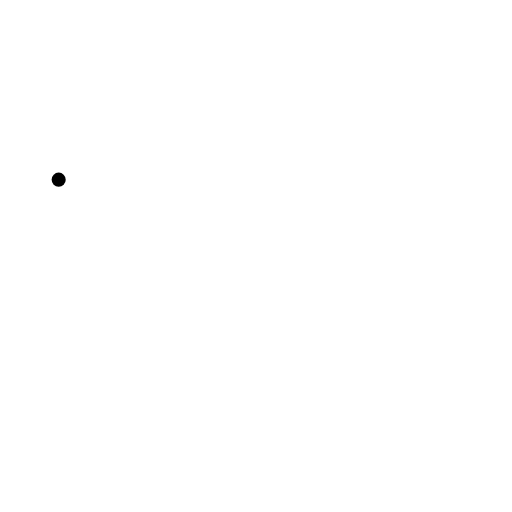
t = 0.00 s
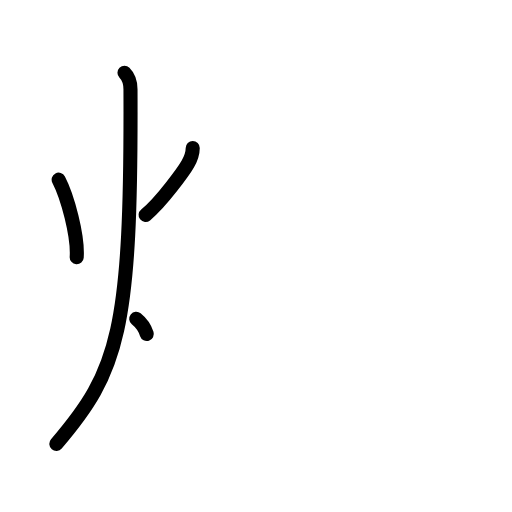
t = 3.25 s
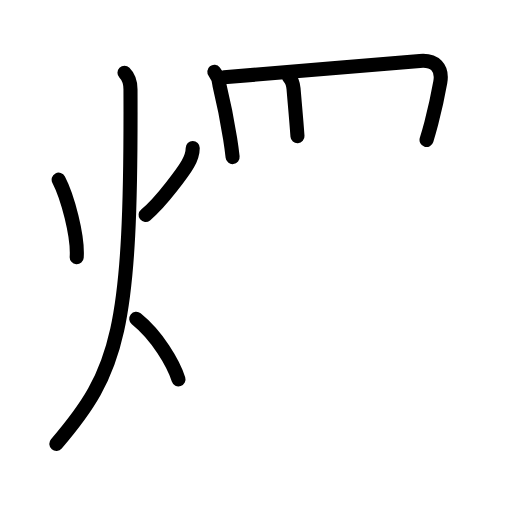
t = 6.88 s
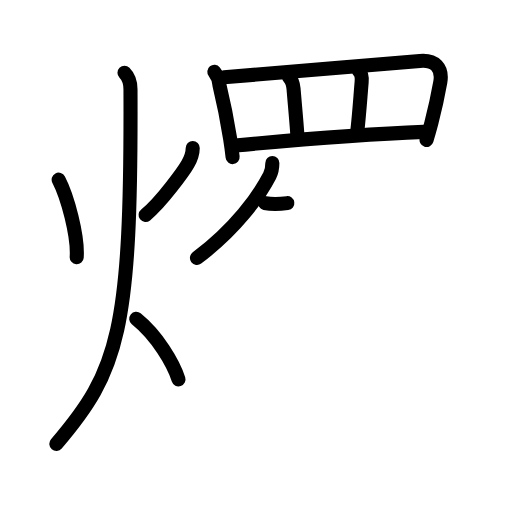
t = 10.15 s
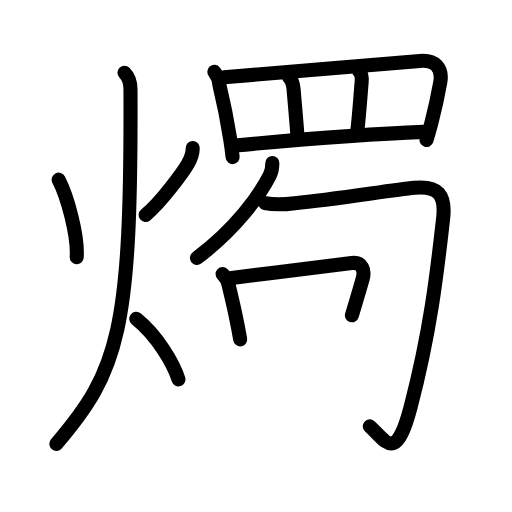
t = 12.92 s
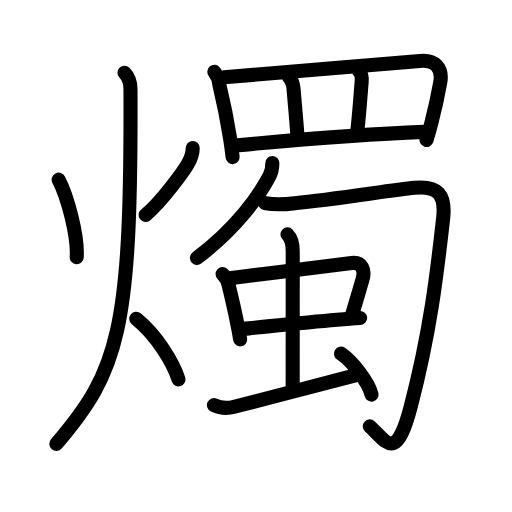
t = 17.00 s

The animated SVG that drew these frames (rendered in a browser with its animation timeline set to each time). Animation: 54 SMIL elements (animate=54); one cycle of 17.00 s.

<?xml version="1.0" encoding="UTF-8"?>
<!--
AniKanjiVG is licensed by CC-BY-SA Paul C. Sommerhoff (https://bitbucket.org/sommerhoff/anikanjivg).
AniKanjiVG uses KanjiVG which is licensed by CC-BY-SA Ulrich Apel (http://kanjivg.tagaini.net).
See also http://creativecommons.org/licenses/by-sa/3.0/
-->
<svg xmlns:kvg='http://kanjivg.tagaini.net' xmlns='http://www.w3.org/2000/svg' width='109' height='109' viewBox='0 0 109 109' style='fill:none;stroke:#000000;stroke-width:3;stroke-linecap:round;stroke-linejoin:round;' id="kvg:kanji_071ed"><g id="kvg:071ed" kvg:element="燭"><g id="kvg:071ed-g1" kvg:element="火" kvg:position="left" kvg:radical="general"><path id="kvg:071ed-s1" kvg:type="㇔" d="M12.49,38.25c1.89,3.62,4.14,12,3.84,16.5"><animate attributeName="d" begin="0.0s" dur="1.0s" from="M12.49,38.25C12.49,38.25,12.49,38.25,12.49,38.25" to="M12.49,38.25c1.89,3.62,4.14,12,3.84,16.5" />
</path>
<path id="kvg:071ed-s2" kvg:type="㇒" d="M41.03,31.5c0,1.12-0.39,2.28-1.08,3.47c-0.69,1.19-5.5,8-8.95,10.78"><animate attributeName="d" begin="1.0s" dur="0.5s" from="M41.03,31.5C41.03,31.5,41.03,31.5,41.03,31.5" to="M41.03,31.5c0,1.12-0.39,2.28-1.08,3.47" />
<animate attributeName="d" begin="1.5s" dur="0.5s" from="M41.03,31.5c0,1.12-0.39,2.28-1.08,3.47c0,0,0,0,0,0,0" to="M41.03,31.5c0,1.12-0.39,2.28-1.08,3.47c-0.69,1.19-5.5,8-8.95,10.78" />
<animate attributeName="d" begin="0s" dur="1.0s" from="M-100,-100" to="M-100,-100" />
</path>
<path id="kvg:071ed-s3" kvg:type="㇒" d="M26.5,15.5c0.87,0.87,1.27,2.25,1.28,3.5C28,70.5,25.25,79,12,94.5"><animate attributeName="d" begin="2.0s" dur="0.5s" from="M26.5,15.5C26.5,15.5,26.5,15.5,26.5,15.5" to="M26.5,15.5c0.87,0.87,1.27,2.25,1.28,3.5" />
<animate attributeName="d" begin="2.5s" dur="0.5s" from="M26.5,15.5c0.87,0.87,1.27,2.25,1.28,3.5c0,0,0,0,0,0,0" to="M26.5,15.5c0.87,0.87,1.27,2.25,1.28,3.5C28,70.5,25.25,79,12,94.5" />
<animate attributeName="d" begin="0s" dur="2.0s" from="M-100,-100" to="M-100,-100" />
</path>
<path id="kvg:071ed-s4" kvg:type="㇔/㇏" d="M29,67.88c4.5,3.62,7.88,9.45,9,12.88"><animate attributeName="d" begin="3.0s" dur="1.0s" from="M29,67.88C29,67.88,29,67.88,29,67.88" to="M29,67.88c4.5,3.62,7.88,9.45,9,12.88" />
<animate attributeName="d" begin="0s" dur="3.0s" from="M-100,-100" to="M-100,-100" />
</path>
</g>
<g id="kvg:071ed-g2" kvg:element="蜀" kvg:position="right"><g id="kvg:071ed-g3" kvg:element="罒" kvg:variant="true" kvg:original="网" kvg:position="top"><path id="kvg:071ed-s5" kvg:type="㇑" d="M45.63,15.3c0.65,0.81,1.02,1.75,1.09,2.81c0.7,2.89,1.63,7.32,2.27,11.39c0.22,1.38,0.4,2.72,0.53,3.94"><animate attributeName="d" begin="4.0s" dur="0.3333333333333333s" from="M45.63,15.3C45.63,15.3,45.63,15.3,45.63,15.3" to="M45.63,15.3c0.65,0.81,1.02,1.75,1.09,2.81" />
<animate attributeName="d" begin="4.333333333333333s" dur="0.3333333333333333s" from="M45.63,15.3c0.65,0.81,1.02,1.75,1.09,2.81c0,0,0,0,0,0,0" to="M45.63,15.3c0.65,0.81,1.02,1.75,1.09,2.81c0.7,2.89,1.63,7.32,2.27,11.39" />
<animate attributeName="d" begin="4.666666666666667s" dur="0.3333333333333333s" from="M45.63,15.3c0.65,0.81,1.02,1.75,1.09,2.81c0.7,2.89,1.63,7.32,2.27,11.39c0,0,0,0,0,0,0" to="M45.63,15.3c0.65,0.81,1.02,1.75,1.09,2.81c0.7,2.89,1.63,7.32,2.27,11.39c0.22,1.38,0.4,2.72,0.53,3.94" />
<animate attributeName="d" begin="0s" dur="4.0s" from="M-100,-100" to="M-100,-100" />
</path>
<path id="kvg:071ed-s6" kvg:type="㇕a" d="M47.71,16.45c4.22-0.37,30.55-2.51,41.67-3.48c3.19-0.28,4.9,1.43,4.35,4.55c-0.45,2.54-1.07,5.51-1.91,8.71c-0.31,1.16-0.64,2.35-1.01,3.56"><animate attributeName="d" begin="5.0s" dur="0.25s" from="M47.71,16.45C47.71,16.45,47.71,16.45,47.71,16.45" to="M47.71,16.45c4.22-0.37,30.55-2.51,41.67-3.48" />
<animate attributeName="d" begin="5.25s" dur="0.25s" from="M47.71,16.45c4.22-0.37,30.55-2.51,41.67-3.48c0,0,0,0,0,0,0" to="M47.71,16.45c4.22-0.37,30.55-2.51,41.67-3.48c3.19-0.28,4.9,1.43,4.35,4.55" />
<animate attributeName="d" begin="5.5s" dur="0.25s" from="M47.71,16.45c4.22-0.37,30.55-2.51,41.67-3.48c3.19-0.28,4.9,1.43,4.35,4.55c0,0,0,0,0,0,0" to="M47.71,16.45c4.22-0.37,30.55-2.51,41.67-3.48c3.19-0.28,4.9,1.43,4.35,4.55c-0.45,2.54-1.07,5.51-1.91,8.71" />
<animate attributeName="d" begin="5.75s" dur="0.25s" from="M47.71,16.45c4.22-0.37,30.55-2.51,41.67-3.48c3.19-0.28,4.9,1.43,4.35,4.55c-0.45,2.54-1.07,5.51-1.91,8.71c0,0,0,0,0,0,0" to="M47.71,16.45c4.22-0.37,30.55-2.51,41.67-3.48c3.19-0.28,4.9,1.43,4.35,4.55c-0.45,2.54-1.07,5.51-1.91,8.71c-0.31,1.16-0.64,2.35-1.01,3.56" />
<animate attributeName="d" begin="0s" dur="5.0s" from="M-100,-100" to="M-100,-100" />
</path>
<path id="kvg:071ed-s7" kvg:type="㇑a" d="M61.54,16.43c0.64,0.64,0.88,1.65,0.95,2.45C62.75,22,63.08,25.42,63.33,29"><animate attributeName="d" begin="6.0s" dur="0.5s" from="M61.54,16.43C61.54,16.43,61.54,16.43,61.54,16.43" to="M61.54,16.43c0.64,0.64,0.88,1.65,0.95,2.45" />
<animate attributeName="d" begin="6.5s" dur="0.5s" from="M61.54,16.43c0.64,0.64,0.88,1.65,0.95,2.45c0,0,0,0,0,0,0" to="M61.54,16.43c0.64,0.64,0.88,1.65,0.95,2.45C62.75,22,63.08,25.42,63.33,29" />
<animate attributeName="d" begin="0s" dur="6.0s" from="M-100,-100" to="M-100,-100" />
</path>
<path id="kvg:071ed-s8" kvg:type="㇑a" d="M76.43,15.1c0.61,0.61,0.62,1.69,0.56,2.4c-0.32,3.81-0.56,7.32-0.92,10.41"><animate attributeName="d" begin="7.0s" dur="0.5s" from="M76.43,15.1C76.43,15.1,76.43,15.1,76.43,15.1" to="M76.43,15.1c0.61,0.61,0.62,1.69,0.56,2.4" />
<animate attributeName="d" begin="7.5s" dur="0.5s" from="M76.43,15.1c0.61,0.61,0.62,1.69,0.56,2.4c0,0,0,0,0,0,0" to="M76.43,15.1c0.61,0.61,0.62,1.69,0.56,2.4c-0.32,3.81-0.56,7.32-0.92,10.41" />
<animate attributeName="d" begin="0s" dur="7.0s" from="M-100,-100" to="M-100,-100" />
</path>
<path id="kvg:071ed-s9" kvg:type="㇐a" d="M50.07,30.96c11.81-1.08,29.31-2.46,40.13-2.88"><animate attributeName="d" begin="8.0s" dur="1.0s" from="M50.07,30.96C50.07,30.96,50.07,30.96,50.07,30.96" to="M50.07,30.96c11.81-1.08,29.31-2.46,40.13-2.88" />
<animate attributeName="d" begin="0s" dur="8.0s" from="M-100,-100" to="M-100,-100" />
</path>
</g>
<g id="kvg:071ed-g4" kvg:position="bottom"><g id="kvg:071ed-g5" kvg:element="勹"><g id="kvg:071ed-g6" kvg:element="丿"><path id="kvg:071ed-s10" kvg:type="㇒" d="M57.98,34.69c0,1.19-0.14,1.88-0.57,2.7C55,42,50.12,48.75,41.93,54.92"><animate attributeName="d" begin="9.0s" dur="0.5s" from="M57.98,34.69C57.98,34.69,57.98,34.69,57.98,34.69" to="M57.98,34.69c0,1.19-0.14,1.88-0.57,2.7" />
<animate attributeName="d" begin="9.5s" dur="0.5s" from="M57.98,34.69c0,1.19-0.14,1.88-0.57,2.7c0,0,0,0,0,0,0" to="M57.98,34.69c0,1.19-0.14,1.88-0.57,2.7C55,42,50.12,48.75,41.93,54.92" />
<animate attributeName="d" begin="0s" dur="9.0s" from="M-100,-100" to="M-100,-100" />
</path>
</g>
<path id="kvg:071ed-s11" kvg:type="㇆" d="M56.42,43.22c2.11,0.46,4.22,0.31,6.33,0.03c8.49-0.75,20.26-2.75,25.5-3.26c4.96-0.48,6.66,1.41,6.09,6.5c-1.21,10.66-2.58,23.63-6.92,40.14c-3.16,12.03-5.17,7.33-8.7,4.14"><animate attributeName="d" begin="10.0s" dur="0.2s" from="M56.42,43.22C56.42,43.22,56.42,43.22,56.42,43.22" to="M56.42,43.22c2.11,0.46,4.22,0.31,6.33,0.03" />
<animate attributeName="d" begin="10.2s" dur="0.2s" from="M56.42,43.22c2.11,0.46,4.22,0.31,6.33,0.03c0,0,0,0,0,0,0" to="M56.42,43.22c2.11,0.46,4.22,0.31,6.33,0.03c8.49-0.75,20.26-2.75,25.5-3.26" />
<animate attributeName="d" begin="10.4s" dur="0.2s" from="M56.42,43.22c2.11,0.46,4.22,0.31,6.33,0.03c8.49-0.75,20.26-2.75,25.5-3.26c0,0,0,0,0,0,0" to="M56.42,43.22c2.11,0.46,4.22,0.31,6.33,0.03c8.49-0.75,20.26-2.75,25.5-3.26c4.96-0.48,6.66,1.41,6.09,6.5" />
<animate attributeName="d" begin="10.6s" dur="0.2s" from="M56.42,43.22c2.11,0.46,4.22,0.31,6.33,0.03c8.49-0.75,20.26-2.75,25.5-3.26c4.96-0.48,6.66,1.41,6.09,6.5c0,0,0,0,0,0,0" to="M56.42,43.22c2.11,0.46,4.22,0.31,6.33,0.03c8.49-0.75,20.26-2.75,25.5-3.26c4.96-0.48,6.66,1.41,6.09,6.5c-1.21,10.66-2.58,23.63-6.92,40.14" />
<animate attributeName="d" begin="10.8s" dur="0.2s" from="M56.42,43.22c2.11,0.46,4.22,0.31,6.33,0.03c8.49-0.75,20.26-2.75,25.5-3.26c4.96-0.48,6.66,1.41,6.09,6.5c-1.21,10.66-2.58,23.63-6.92,40.14c0,0,0,0,0,0,0" to="M56.42,43.22c2.11,0.46,4.22,0.31,6.33,0.03c8.49-0.75,20.26-2.75,25.5-3.26c4.96-0.48,6.66,1.41,6.09,6.5c-1.21,10.66-2.58,23.63-6.92,40.14c-3.16,12.03-5.17,7.33-8.7,4.14" />
<animate attributeName="d" begin="0s" dur="10.0s" from="M-100,-100" to="M-100,-100" />
</path>
</g>
<g id="kvg:071ed-g7" kvg:element="虫"><g id="kvg:071ed-g8" kvg:element="中"><g id="kvg:071ed-g9" kvg:element="口"><path id="kvg:071ed-s12" kvg:type="㇑" d="M47.39,58.36c0.75,0.71,1.2,1.55,1.33,2.52c0.45,1.89,1.04,4.31,1.63,7.2c0.27,1.29,0.53,2.68,0.78,4.16"><animate attributeName="d" begin="11.0s" dur="0.3333333333333333s" from="M47.39,58.36C47.39,58.36,47.39,58.36,47.39,58.36" to="M47.39,58.36c0.75,0.71,1.2,1.55,1.33,2.52" />
<animate attributeName="d" begin="11.333333333333334s" dur="0.3333333333333333s" from="M47.39,58.36c0.75,0.71,1.2,1.55,1.33,2.52c0,0,0,0,0,0,0" to="M47.39,58.36c0.75,0.71,1.2,1.55,1.33,2.52c0.45,1.89,1.04,4.31,1.63,7.2" />
<animate attributeName="d" begin="11.666666666666666s" dur="0.3333333333333333s" from="M47.39,58.36c0.75,0.71,1.2,1.55,1.33,2.52c0.45,1.89,1.04,4.31,1.63,7.2c0,0,0,0,0,0,0" to="M47.39,58.36c0.75,0.71,1.2,1.55,1.33,2.52c0.45,1.89,1.04,4.31,1.63,7.2c0.27,1.29,0.53,2.68,0.78,4.16" />
<animate attributeName="d" begin="0s" dur="11.0s" from="M-100,-100" to="M-100,-100" />
</path>
<path id="kvg:071ed-s13" kvg:type="㇕b" d="M49.3,59.16c8.82-1.03,21.62-2.74,25.58-3.17c2.33-0.25,2.78,1.68,2.35,3.26c-0.59,2.16-1.12,3.84-2.31,7.87"><animate attributeName="d" begin="12.0s" dur="0.3333333333333333s" from="M49.3,59.16C49.3,59.16,49.3,59.16,49.3,59.16" to="M49.3,59.16c8.82-1.03,21.62-2.74,25.58-3.17" />
<animate attributeName="d" begin="12.333333333333334s" dur="0.3333333333333333s" from="M49.3,59.16c8.82-1.03,21.62-2.74,25.58-3.17c0,0,0,0,0,0,0" to="M49.3,59.16c8.82-1.03,21.62-2.74,25.58-3.17c2.33-0.25,2.78,1.68,2.35,3.26" />
<animate attributeName="d" begin="12.666666666666666s" dur="0.3333333333333333s" from="M49.3,59.16c8.82-1.03,21.62-2.74,25.58-3.17c2.33-0.25,2.78,1.68,2.35,3.26c0,0,0,0,0,0,0" to="M49.3,59.16c8.82-1.03,21.62-2.74,25.58-3.17c2.33-0.25,2.78,1.68,2.35,3.26c-0.59,2.16-1.12,3.84-2.31,7.87" />
<animate attributeName="d" begin="0s" dur="12.0s" from="M-100,-100" to="M-100,-100" />
</path>
<path id="kvg:071ed-s14" kvg:type="㇐b" d="M51.9,70c4.63-0.45,12.69-1.34,19.84-1.94c1.71-0.14,3.38-0.27,4.93-0.37"><animate attributeName="d" begin="13.0s" dur="0.5s" from="M51.9,70C51.9,70,51.9,70,51.9,70" to="M51.9,70c4.63-0.45,12.69-1.34,19.84-1.94" />
<animate attributeName="d" begin="13.5s" dur="0.5s" from="M51.9,70c4.63-0.45,12.69-1.34,19.84-1.94c0,0,0,0,0,0,0" to="M51.9,70c4.63-0.45,12.69-1.34,19.84-1.94c1.71-0.14,3.38-0.27,4.93-0.37" />
<animate attributeName="d" begin="0s" dur="13.0s" from="M-100,-100" to="M-100,-100" />
</path>
</g>
<g id="kvg:071ed-g10" kvg:element="丨"><path id="kvg:071ed-s15" kvg:type="㇑a" d="M61.2,49.9c0.89,0.89,1.12,2.35,1.12,3.59c0,4.89-0.01,22.77-0.01,29.05"><animate attributeName="d" begin="14.0s" dur="0.5s" from="M61.2,49.9C61.2,49.9,61.2,49.9,61.2,49.9" to="M61.2,49.9c0.89,0.89,1.12,2.35,1.12,3.59" />
<animate attributeName="d" begin="14.5s" dur="0.5s" from="M61.2,49.9c0.89,0.89,1.12,2.35,1.12,3.59c0,0,0,0,0,0,0" to="M61.2,49.9c0.89,0.89,1.12,2.35,1.12,3.59c0,4.89-0.01,22.77-0.01,29.05" />
<animate attributeName="d" begin="0s" dur="14.0s" from="M-100,-100" to="M-100,-100" />
</path>
</g>
</g>
<path id="kvg:071ed-s16" kvg:type="㇀" d="M45.55,86.25c1.47,0.7,2.88,0.72,4.32,0.35c9.63-2.47,16.26-4.22,26.56-6.91"><animate attributeName="d" begin="15.0s" dur="0.5s" from="M45.55,86.25C45.55,86.25,45.55,86.25,45.55,86.25" to="M45.55,86.25c1.47,0.7,2.88,0.72,4.32,0.35" />
<animate attributeName="d" begin="15.5s" dur="0.5s" from="M45.55,86.25c1.47,0.7,2.88,0.72,4.32,0.35c0,0,0,0,0,0,0" to="M45.55,86.25c1.47,0.7,2.88,0.72,4.32,0.35c9.63-2.47,16.26-4.22,26.56-6.91" />
<animate attributeName="d" begin="0s" dur="15.0s" from="M-100,-100" to="M-100,-100" />
</path>
<path id="kvg:071ed-s17" kvg:type="㇔" d="M72.59,75.29c2.48,1.67,5.89,6.11,6.51,8.71"><animate attributeName="d" begin="16.0s" dur="1.0s" from="M72.59,75.29C72.59,75.29,72.59,75.29,72.59,75.29" to="M72.59,75.29c2.48,1.67,5.89,6.11,6.51,8.71" />
<animate attributeName="d" begin="0s" dur="16.0s" from="M-100,-100" to="M-100,-100" />
</path>
</g>
</g>
</g>
</g>
</svg>
